Run: headless pygame with SDL's dummy video driver; simulated clock (each Clock.tick advances the game by its frame time, no real sleeping); random seed 0; keys injected as events and as key.get_pressed() state; no mouse input.
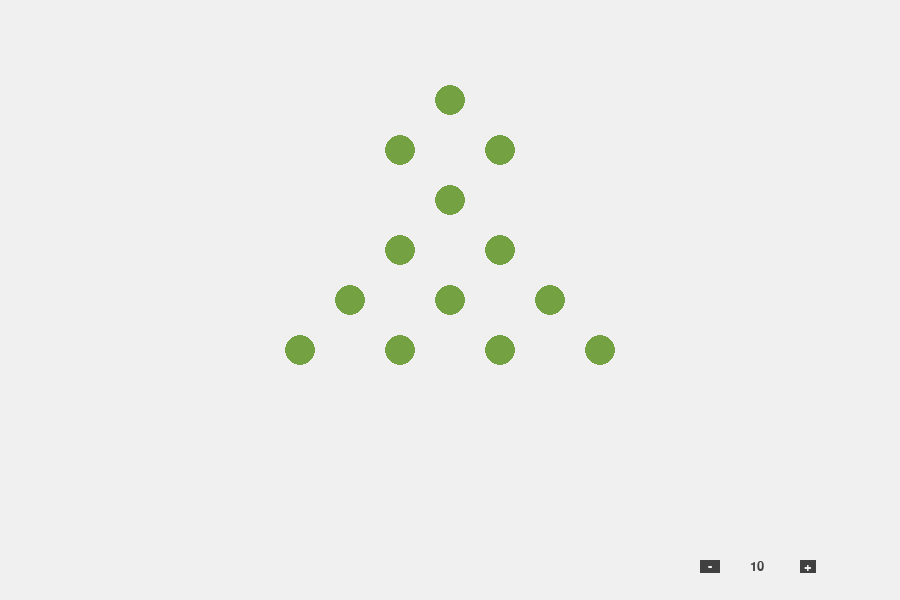
Frame 1 of 2 · flips 1–60 · no input
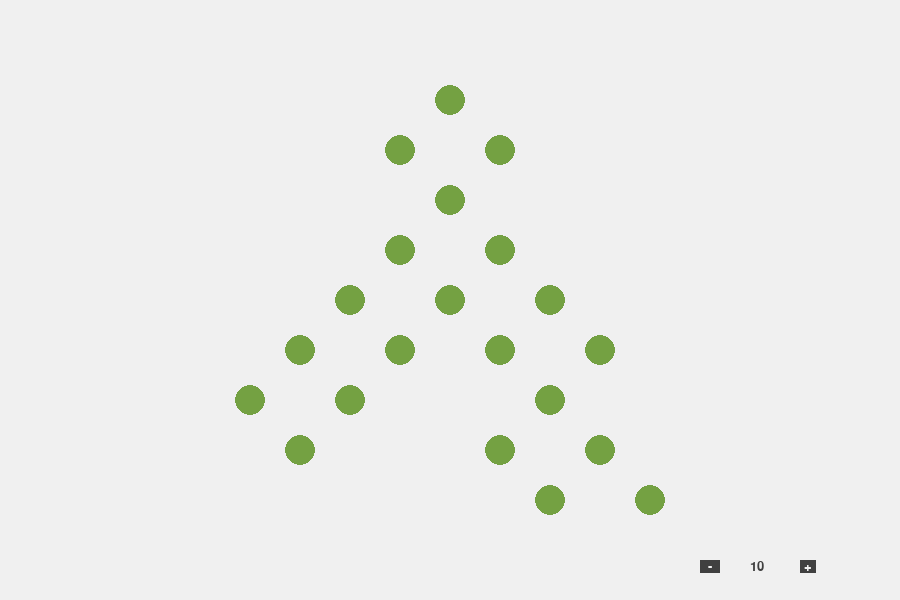
Frame 2 of 2 · flips 61–180 · tapped SPACE, RETURN · held RIGHT (→), D

The pygame program that drew these frames:

import pygame
import random


class treeAlgos:
    def __init__(self):
        pygame.init()
        self.fps = 10
        val = 50
        self.LIST = [random.randrange(1, 99, 1) for _ in range(val)]

        self.HEIGHT=600
        self.WIDTH=900

        self.WHITE = (240,240,240)
        self.LIGHT_GREY = (192,192,192)
        self.MEDIUM_GREY = (128,128,128)
        self.DARK_GREY = (64,64,64)
        self.RED = (255,0,0)
        self.GREEN = (116,161,66)
        self.YELLOW=(255,255,0)

        self.WIN = pygame.display.set_mode((self.WIDTH,self.HEIGHT))

        self.LIST_COLORS = (self.LIGHT_GREY, self.MEDIUM_GREY, self.DARK_GREY)

        self.PADDING_TOP = 100
        self.PADDING_BOTTOM = 50
        self.PADDING_LEFT = 50
        self.PADDING_RIGHT = 50

        self.REGION_HEIGHT = 450
        self.REGION_WIDTH = 800
        self.REGION_COLOR = self.WHITE

        self.NUM_OF_ELEMENTS = len(self.LIST)
        self.MAX_VAL = max(self.LIST)


    def insertInTree(self,node,  index, x_cord, y_cord, radius):
        
        if node is None:
            return Node(index)
        if index < node.index:
            x_cord -= 50
            y_cord += 50
            node.left = self.insertInTree(node.left, index, x_cord, y_cord, radius)

        elif index > node.index:
            x_cord += 50
            y_cord += 50
            node.right = self.insertInTree(node.right, index, x_cord, y_cord, radius)

        else:
            print("Already Exsisting Node", node.index)
        pygame.draw.circle(self.WIN, self.GREEN,(x_cord, y_cord), radius)
        pygame.display.update()
        
        return node


    def drawTree(self):
        root = None
        x_cord = 450
        y_cord = 100
        radius = 15
        pygame.draw.circle(self.WIN, self.GREEN,(x_cord, y_cord), radius)
        for num in self.LIST:
            root = self.insertInTree(root, num, x_cord, y_cord, radius)
            yield True


    def draw(self):
        self.WIN.fill(self.WHITE)
        self.myfont = pygame.font.SysFont("Rockwell", 20)

        self.fps_add = self.myfont.render(" + ", 1, self.WHITE, self.DARK_GREY)
        self.fps_label = self.myfont.render(f"{self.fps}", 1, self.DARK_GREY)
        self.fps_sub = self.myfont.render("  -  ", 1, self.WHITE, self.DARK_GREY)

        self.WIN.blit(self.fps_add, (800, 560))
        self.WIN.blit(self.fps_label, (750, 560))
        self.WIN.blit(self.fps_sub, (700, 560))

        pygame.display.update()

    def main(self):
        self.draw()
        run = True
        clock = pygame.time.Clock()
        treeAlgo = self.drawTree()
        running = True
        while run:
            if running:
                try:
                    next(treeAlgo)
                except StopIteration:
                    running = False
                
            clock.tick(self.fps)
            for event in pygame.event.get():
                if event.type == pygame.QUIT:
                    run = False
                    pygame.quit()
        pygame.quit()

class Node:
    def __init__(self, index):
        self.index = index
        self.left = None
        self.right = None

s = treeAlgos()

s.main()
